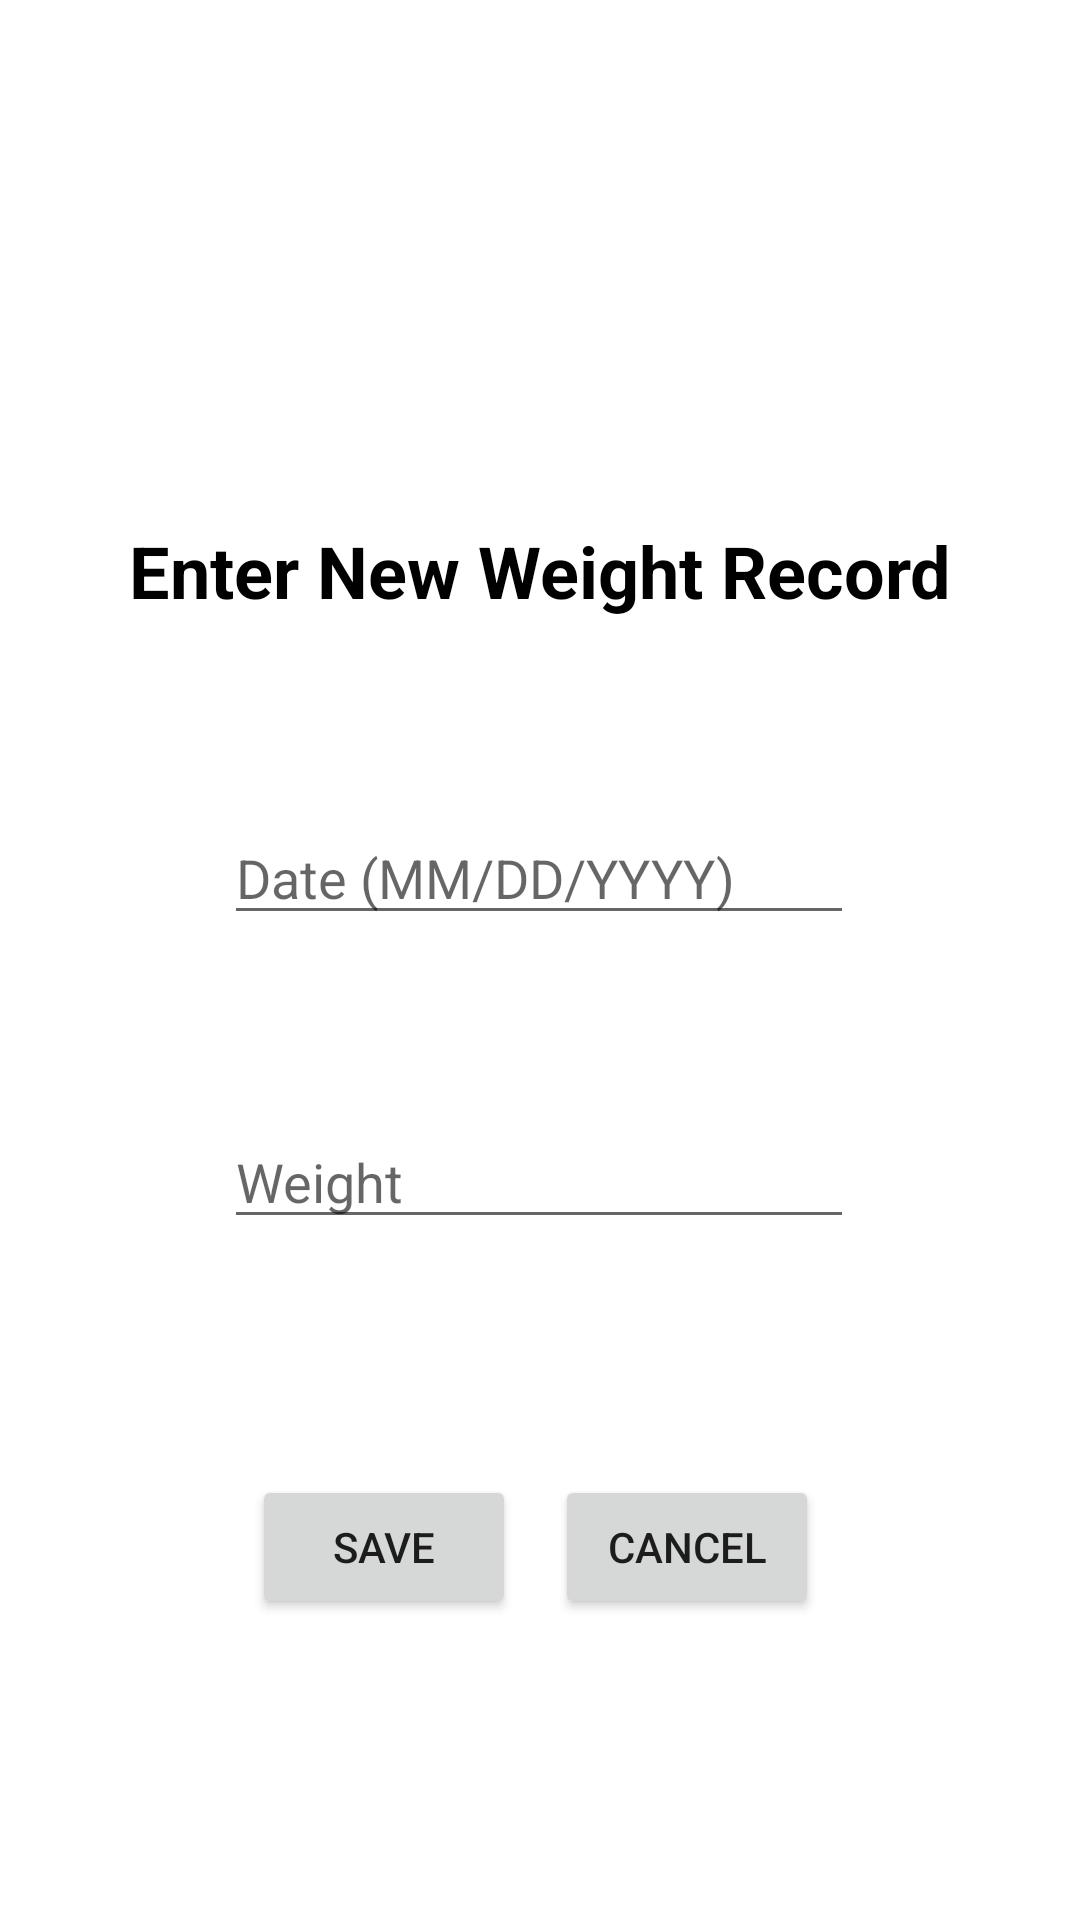

Reconstruct the res/layout file that produces this screen, plus the resources it refers to.
<!-- AndroidManifest.xml: application theme Theme.Project3ColeDoty -->
<!-- res/layout/activity_add_record.xml -->
<?xml version="1.0" encoding="utf-8"?>
<androidx.constraintlayout.widget.ConstraintLayout xmlns:android="http://schemas.android.com/apk/res/android"
    xmlns:app="http://schemas.android.com/apk/res-auto"
    xmlns:tools="http://schemas.android.com/tools"
    android:layout_width="match_parent"
    android:layout_height="match_parent"
    android:background="#FFFFFF"
    android:paddingTop="24dp">

    <TextView
        android:id="@+id/popup_title_textView"
        android:layout_width="wrap_content"
        android:layout_height="wrap_content"
        android:layout_marginTop="150dp"
        android:text="@string/add_popup_title"
        android:textColor="@color/black"
        android:textSize="24dp"
        android:textStyle="bold"
        app:layout_constraintEnd_toEndOf="parent"
        app:layout_constraintStart_toStartOf="parent"
        app:layout_constraintTop_toTopOf="parent" />

    <EditText
        android:id="@+id/editTextDate"
        android:layout_width="wrap_content"
        android:layout_height="wrap_content"
        android:layout_marginTop="64dp"
        android:ems="10"
        android:hint="@string/date_hint"
        android:inputType="date"
        app:layout_constraintEnd_toEndOf="parent"
        app:layout_constraintHorizontal_bias="0.497"
        app:layout_constraintStart_toStartOf="parent"
        app:layout_constraintTop_toBottomOf="@+id/popup_title_textView" />

    <EditText
        android:id="@+id/deleteRecord_editTextWeight"
        android:layout_width="wrap_content"
        android:layout_height="wrap_content"
        android:layout_marginTop="60dp"
        android:ems="10"
        android:hint="Weight"
        android:inputType="numberDecimal"
        app:layout_constraintEnd_toEndOf="parent"
        app:layout_constraintHorizontal_bias="0.497"
        app:layout_constraintStart_toStartOf="parent"
        app:layout_constraintTop_toBottomOf="@+id/editTextDate" />

    <Button
        android:id="@+id/goalWeight_cancelButton"
        android:layout_width="wrap_content"
        android:layout_height="wrap_content"
        android:onClick="cancelButtonClick"
        android:text="Cancel"
        app:layout_constraintBottom_toBottomOf="parent"
        app:layout_constraintEnd_toEndOf="parent"
        app:layout_constraintHorizontal_bias="0.68"
        app:layout_constraintStart_toStartOf="parent"
        app:layout_constraintTop_toBottomOf="@+id/deleteRecord_editTextWeight"
        app:layout_constraintVertical_bias="0.439" />

    <Button
        android:id="@+id/goalWeight_saveButton"
        android:layout_width="wrap_content"
        android:layout_height="wrap_content"
        android:onClick="saveButtonClick"
        android:text="Save"
        app:layout_constraintBottom_toBottomOf="parent"
        app:layout_constraintEnd_toEndOf="parent"
        app:layout_constraintHorizontal_bias="0.309"
        app:layout_constraintStart_toStartOf="parent"
        app:layout_constraintTop_toBottomOf="@+id/deleteRecord_editTextWeight"
        app:layout_constraintVertical_bias="0.439" />
</androidx.constraintlayout.widget.ConstraintLayout>
<!-- resources referenced by this layout -->
<resources>
  <color name="black">#FF000000</color>
  <string name="add_popup_title">Enter New Weight Record</string>
  <string name="date_hint">Date (MM/DD/YYYY)</string>
  <style name="Theme.Project3ColeDoty" parent="Theme.MaterialComponents.DayNight.DarkActionBar">
          
          <item name="colorPrimary">@color/blue</item>
          <item name="colorPrimaryVariant">@color/blue</item>
          <item name="colorOnPrimary">@color/white</item>
          
          <item name="colorSecondary">@color/blue</item>
          <item name="colorSecondaryVariant">@color/blue</item>
          <item name="colorOnSecondary">@color/black</item>
          
          <item name="android:statusBarColor" tools:targetApi="l">?attr/colorPrimaryVariant</item>
          
      </style>
  <color name="blue">#00C3FF</color>
  <color name="white">#FFFFFFFF</color>
</resources>
